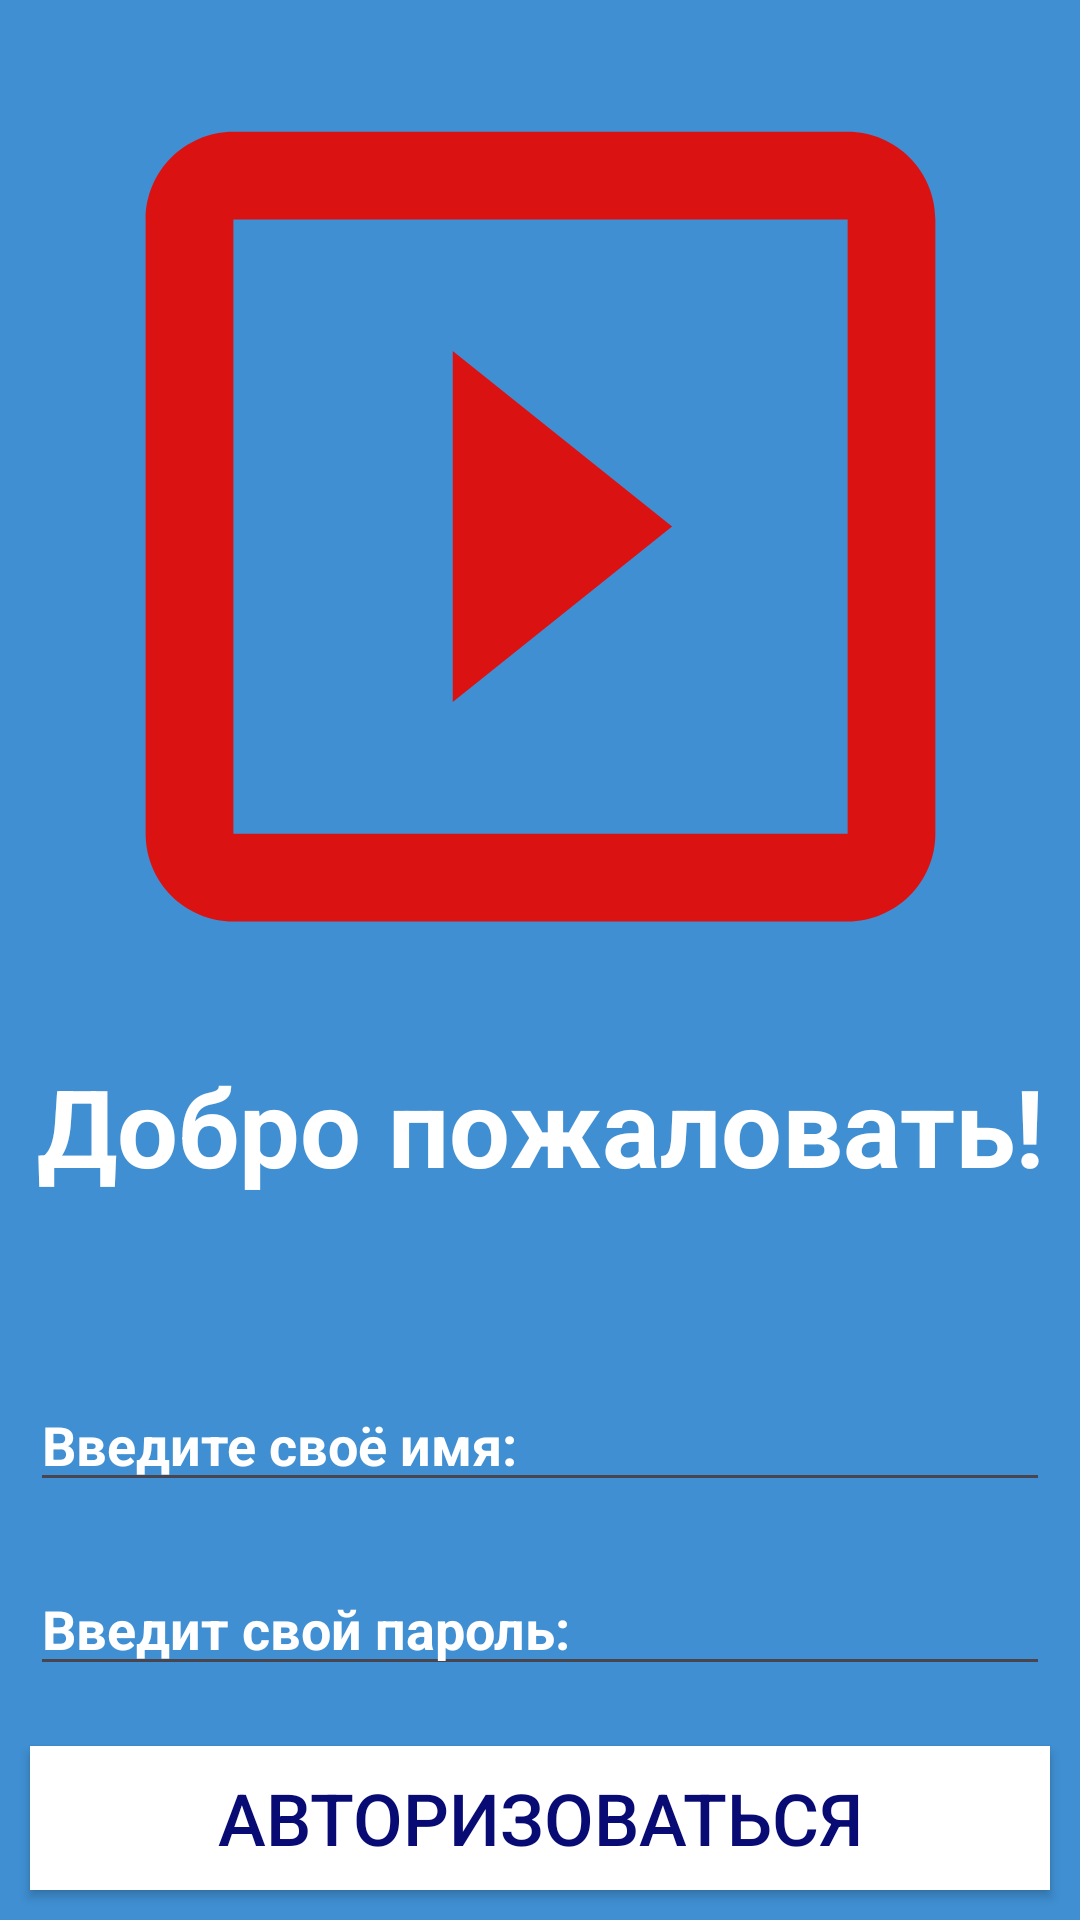

This screen was rendered from an Android layout file. Write that file and the resources it references.
<!-- AndroidManifest.xml: application theme Theme.MyApplication -->
<!-- res/layout/activity_second.xml -->
<?xml version="1.0" encoding="utf-8"?>
<LinearLayout xmlns:android="http://schemas.android.com/apk/res/android"
    xmlns:app="http://schemas.android.com/apk/res-auto"
    xmlns:tools="http://schemas.android.com/tools"
    android:layout_width="match_parent"
    android:layout_height="match_parent"
    android:background="@color/light_blue"
    android:orientation="vertical"
    tools:context=".SecondActivity">


    <ImageView
        android:id="@+id/image_lk"
        android:background="@color/light_blue"
        android:layout_width="match_parent"
        android:layout_height="0dp"
        android:layout_weight="1"
        android:contentDescription="@string/logo_description"
        app:srcCompat="@drawable/baseline_slideshow_24" />

    <TextView
        android:id="@+id/text_welcome"
        android:layout_width="match_parent"
        android:layout_height="wrap_content"
        android:layout_marginBottom="50dp"
        android:gravity="center"
        android:text="@string/text_welcome"
        android:textColor="@color/white"
        android:textSize="36sp"
        android:textStyle="bold" />

    <EditText
        android:id="@+id/edit_text_name"
        android:layout_width="match_parent"
        android:layout_height="wrap_content"
        android:layout_margin="10dp"
        android:hint="@string/hint_name"
        android:inputType="textPersonName"
        android:textColor="@color/white"
        android:textColorHint="@color/white"
        android:textStyle="bold" />

    <EditText
        android:id="@+id/edit_text_password"
        android:layout_width="match_parent"
        android:layout_height="wrap_content"
        android:layout_margin="10dp"
        android:hint="@string/hint_password"
        android:inputType="textPassword"
        android:textColor="@color/white"
        android:textColorHint="@color/white"
        android:textStyle="bold" />

    <Button
        android:id="@+id/button_lk"
        android:layout_width="match_parent"
        android:layout_height="wrap_content"
        android:layout_margin="10dp"
        android:background="@color/white"
        android:text="@string/button_lk"
        android:textColor="@color/dark_blue"
        android:textSize="24sp" />

</LinearLayout>
<!-- resources referenced by this layout -->
<resources>
  <color name="dark_blue">#080B74</color>
  <color name="light_blue">#3F8FD2</color>
  <color name="white">#FFFFFFFF</color>
  <!-- drawable baseline_slideshow_24 (drawable) -->
  <vector android:height="24dp" android:tint="#DB1212"
      android:viewportHeight="24" android:viewportWidth="24"
      android:width="24dp" xmlns:android="http://schemas.android.com/apk/res/android">
      <path android:fillColor="@android:color/white" android:pathData="M10,8v8l5,-4 -5,-4zM19,3L5,3c-1.1,0 -2,0.9 -2,2v14c0,1.1 0.9,2 2,2h14c1.1,0 2,-0.9 2,-2L21,5c0,-1.1 -0.9,-2 -2,-2zM19,19L5,19L5,5h14v14z"/>
  </vector>
  <string name="button_lk">Авторизоваться</string>
  <string name="hint_name">Введите своё имя:</string>
  <string name="hint_password">Введит свой пароль:</string>
  <string name="logo_description">Логотип</string>
  <string name="text_welcome">Добро пожаловать!</string>
  <style name="Theme.MyApplication" parent="Base.Theme.MyApplication" />
  <style name="Base.Theme.MyApplication" parent="Theme.Material3.DayNight.NoActionBar">
          
          
      </style>
</resources>
